Run: headless pygame with SDL's dummy video driver; simulated clock (each Clock.tick advances the game by its frame time, no real sleeping); random seed 0; keys injected as events and as key.get_pressed() state; mouse plan: one left click at the window centre at the start of phase 2, then a move to the lower-right quarter at the start of phase 3.
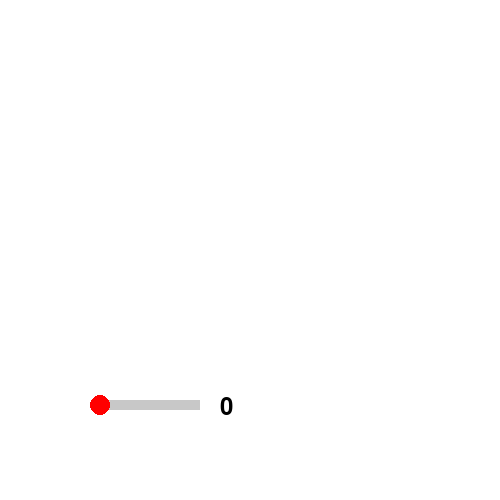
Frame 1 of 4 · flips 1–60 · no input
Frame 2 of 4 · flips 61–180 · clicked the window centre · tapped SPACE, RETURN · held RIGHT (→), D · screen unchanged from frame 1, image omitted
Frame 3 of 4 · flips 181–300 · moved the mouse to the lower-right quarter · held DOWN (↓), S · screen unchanged from frame 2, image omitted
Frame 4 of 4 · flips 301–420 · held LEFT (←), A, UP (↑), W · screen unchanged from frame 3, image omitted

The pygame program that drew these frames:

import pygame
import math
pygame.init()

# Diplay/screen Setup
WIDTH, HEIGHT = 500, 500
FPS = 60
screen = pygame.display.set_mode((WIDTH, HEIGHT))
pygame.display.set_caption("Simulation Window")

# Color Variables
WHITE = (255, 255, 255)
RED = (255, 0, 0)
GRAY = (200, 200, 200)
BLACK = (0, 0, 0)

# Slider Variables
slider_inc = 6
slider_x = 100
slider_y = 400
slider_val = 0
slider_width = 100
slider_height = 10
slider_knob_x = slider_x
slider_knob_radius = 10
slider_dragging = False
font = pygame.font.Font(None, 36)
displayed_number = 0

# Useful Formulas
def incrementPixelCalculator(mouse_x, slider_x, slider_width, slider_inc): # Used for determining the amount of pixels the mouse needs to move for the next increment
    slider_pixel_inc = math.floor((mouse_x - slider_x)/(slider_width/slider_inc))*slider_width/slider_inc
    return slider_pixel_inc

def sliderValueCalculator(mouse_x, slider_x, slider_width, slider_inc): # Used for determining the actual value from the slider 
    slider_val = round(max(0, min((mouse_x - slider_x)/(slider_width/slider_inc), slider_inc)))
    return slider_val

# Main Loop
running = True
while running:
    pygame.time.delay(FPS)  # Control frame rate
    
    # Event handler
    for event in pygame.event.get():
        if event.type == pygame.QUIT:
            running = False
        elif event.type == pygame.MOUSEBUTTONDOWN:

            # Get x and y coordinates of where the mouse clicked
            mouse_x, mouse_y = event.pos

            # Check to see if mouse is within the slider knob
            if (slider_knob_x - slider_knob_radius <= mouse_x <= slider_knob_x + slider_knob_radius and
                    slider_y - slider_knob_radius <= mouse_y <= slider_y + slider_knob_radius):
                slider_dragging = True
            
        # Check to see if user let go of mouse
        elif event.type == pygame.MOUSEBUTTONUP:
            slider_dragging = False

        # If user clicked on the knob and is moving the mouse then move the slider too
        elif event.type == pygame.MOUSEMOTION and slider_dragging:
            mouse_x, _ = event.pos
            slider_pixel_inc = incrementPixelCalculator(mouse_x, slider_x, slider_width, slider_inc)
            mouse_x = slider_x + slider_pixel_inc
            slider_knob_x = max(slider_x, min(mouse_x, slider_x + slider_width)) # If the x pos of the mouse is too far, then default it to the edge of slider

            # Store the slider value
            slider_val = sliderValueCalculator(mouse_x, slider_x, slider_width, slider_inc)


    # Override previous fills
    screen.fill(WHITE)

    # Draw slider
    pygame.draw.rect(screen, GRAY, (slider_x, slider_y, slider_width, slider_height))
    pygame.draw.circle(screen, RED, (slider_knob_x, slider_y + slider_height // 2), slider_knob_radius)
    displayed_number = slider_val
    number_text = font.render(str(displayed_number), True, BLACK)
    screen.blit(number_text, (slider_x + slider_width + 20, slider_y - 5))
            
    pygame.display.update()

# Quit Pygame
pygame.quit()
